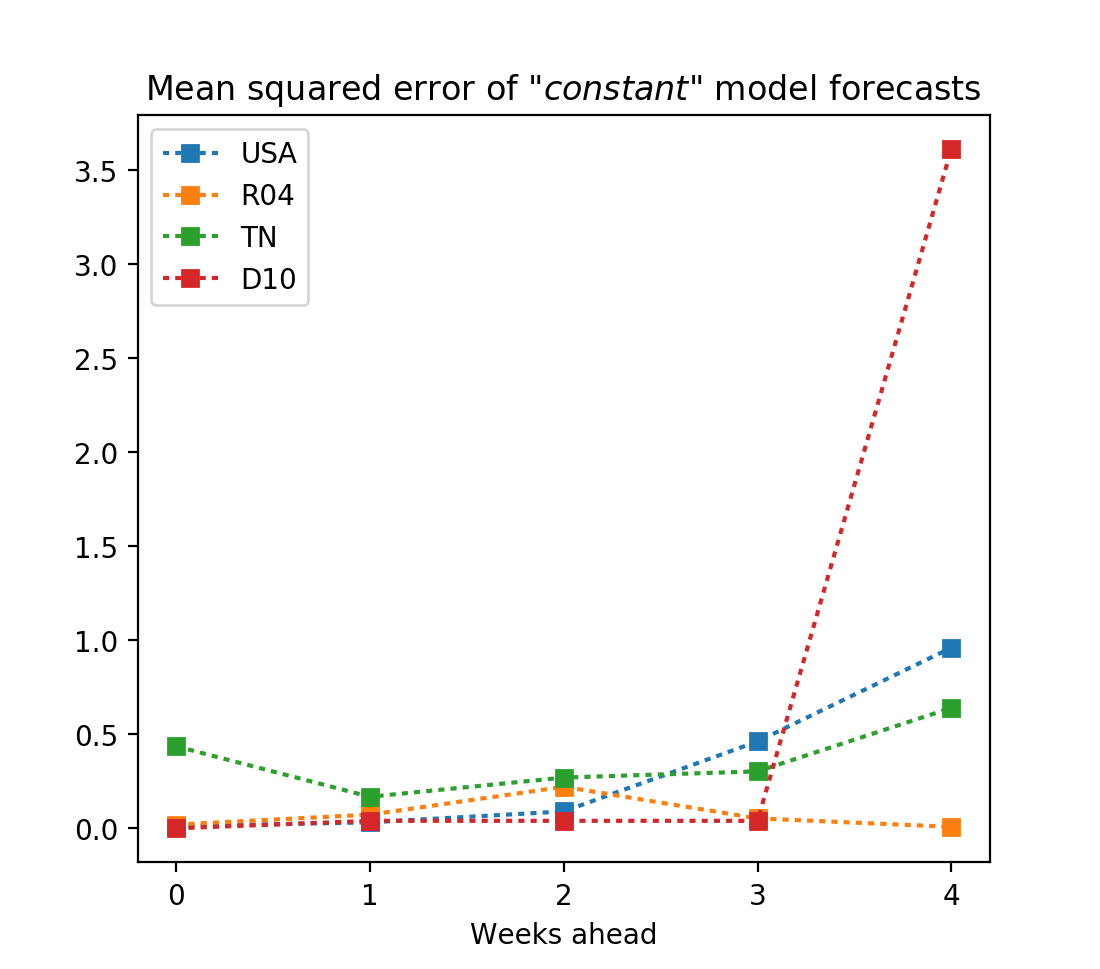

Data behind this chart, as committed beside it:
WeeksAhead, D10, R04, TN, USA
0, 0.0, 0.02, 0.436, 0.012
1, 0.04, 0.073, 0.168, 0.032
2, 0.04, 0.221, 0.27, 0.09
3, 0.04, 0.053, 0.303, 0.462
4, 3.61, 0.008, 0.64, 0.96
